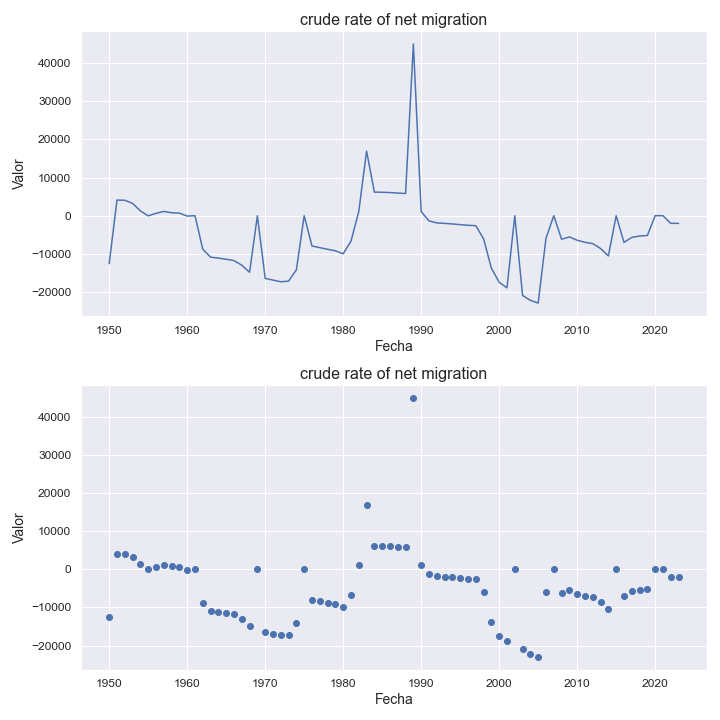

Source data for this figure (header and first rows):
indicatorshortname, locationid, location, iso2, timeid, time, value
crude rate of net migration, 312, guadeloupe, gp, 1, 1950, -12584
crude rate of net migration, 312, guadeloupe, gp, 2, 1951, 4088
crude rate of net migration, 312, guadeloupe, gp, 3, 1952, 4044
crude rate of net migration, 312, guadeloupe, gp, 4, 1953, 3217
crude rate of net migration, 312, guadeloupe, gp, 5, 1954, 1257
crude rate of net migration, 312, guadeloupe, gp, 6, 1955, -49.0
crude rate of net migration, 312, guadeloupe, gp, 7, 1956, 615.0
crude rate of net migration, 312, guadeloupe, gp, 8, 1957, 1112
crude rate of net migration, 312, guadeloupe, gp, 9, 1958, 763.0
crude rate of net migration, 312, guadeloupe, gp, 10, 1959, 668.0
crude rate of net migration, 312, guadeloupe, gp, 11, 1960, -105.0
crude rate of net migration, 312, guadeloupe, gp, 12, 1961, -4.15
crude rate of net migration, 312, guadeloupe, gp, 13, 1962, -8793
crude rate of net migration, 312, guadeloupe, gp, 14, 1963, -10862
crude rate of net migration, 312, guadeloupe, gp, 15, 1964, -11124
crude rate of net migration, 312, guadeloupe, gp, 16, 1965, -11412
crude rate of net migration, 312, guadeloupe, gp, 17, 1966, -11771
crude rate of net migration, 312, guadeloupe, gp, 18, 1967, -12983
crude rate of net migration, 312, guadeloupe, gp, 19, 1968, -14821
crude rate of net migration, 312, guadeloupe, gp, 20, 1969, -15.94
crude rate of net migration, 312, guadeloupe, gp, 21, 1970, -16431
crude rate of net migration, 312, guadeloupe, gp, 22, 1971, -16886
crude rate of net migration, 312, guadeloupe, gp, 23, 1972, -17318
crude rate of net migration, 312, guadeloupe, gp, 24, 1973, -17149
crude rate of net migration, 312, guadeloupe, gp, 25, 1974, -14193
crude rate of net migration, 312, guadeloupe, gp, 26, 1975, -9.7
crude rate of net migration, 312, guadeloupe, gp, 27, 1976, -7945
crude rate of net migration, 312, guadeloupe, gp, 28, 1977, -8379
crude rate of net migration, 312, guadeloupe, gp, 29, 1978, -8808
crude rate of net migration, 312, guadeloupe, gp, 30, 1979, -9199
crude rate of net migration, 312, guadeloupe, gp, 31, 1980, -9996
crude rate of net migration, 312, guadeloupe, gp, 32, 1981, -6689
crude rate of net migration, 312, guadeloupe, gp, 33, 1982, 1104
crude rate of net migration, 312, guadeloupe, gp, 34, 1983, 16923
crude rate of net migration, 312, guadeloupe, gp, 35, 1984, 6175
crude rate of net migration, 312, guadeloupe, gp, 36, 1985, 6135
crude rate of net migration, 312, guadeloupe, gp, 37, 1986, 6059
crude rate of net migration, 312, guadeloupe, gp, 38, 1987, 5917
crude rate of net migration, 312, guadeloupe, gp, 39, 1988, 5806
crude rate of net migration, 312, guadeloupe, gp, 40, 1989, 44989
crude rate of net migration, 312, guadeloupe, gp, 41, 1990, 1077
crude rate of net migration, 312, guadeloupe, gp, 42, 1991, -1364
crude rate of net migration, 312, guadeloupe, gp, 43, 1992, -1891
crude rate of net migration, 312, guadeloupe, gp, 44, 1993, -2017
crude rate of net migration, 312, guadeloupe, gp, 45, 1994, -2169
crude rate of net migration, 312, guadeloupe, gp, 46, 1995, -2348
crude rate of net migration, 312, guadeloupe, gp, 47, 1996, -2516
crude rate of net migration, 312, guadeloupe, gp, 48, 1997, -2621
crude rate of net migration, 312, guadeloupe, gp, 49, 1998, -6071
crude rate of net migration, 312, guadeloupe, gp, 50, 1999, -13761
crude rate of net migration, 312, guadeloupe, gp, 51, 2000, -17456
crude rate of net migration, 312, guadeloupe, gp, 52, 2001, -18912
crude rate of net migration, 312, guadeloupe, gp, 53, 2002, -19.95
crude rate of net migration, 312, guadeloupe, gp, 54, 2003, -20911
crude rate of net migration, 312, guadeloupe, gp, 55, 2004, -22185
crude rate of net migration, 312, guadeloupe, gp, 56, 2005, -22901
crude rate of net migration, 312, guadeloupe, gp, 57, 2006, -5935
crude rate of net migration, 312, guadeloupe, gp, 58, 2007, -7.18
crude rate of net migration, 312, guadeloupe, gp, 59, 2008, -6167
crude rate of net migration, 312, guadeloupe, gp, 60, 2009, -5569
... 14 more rows
